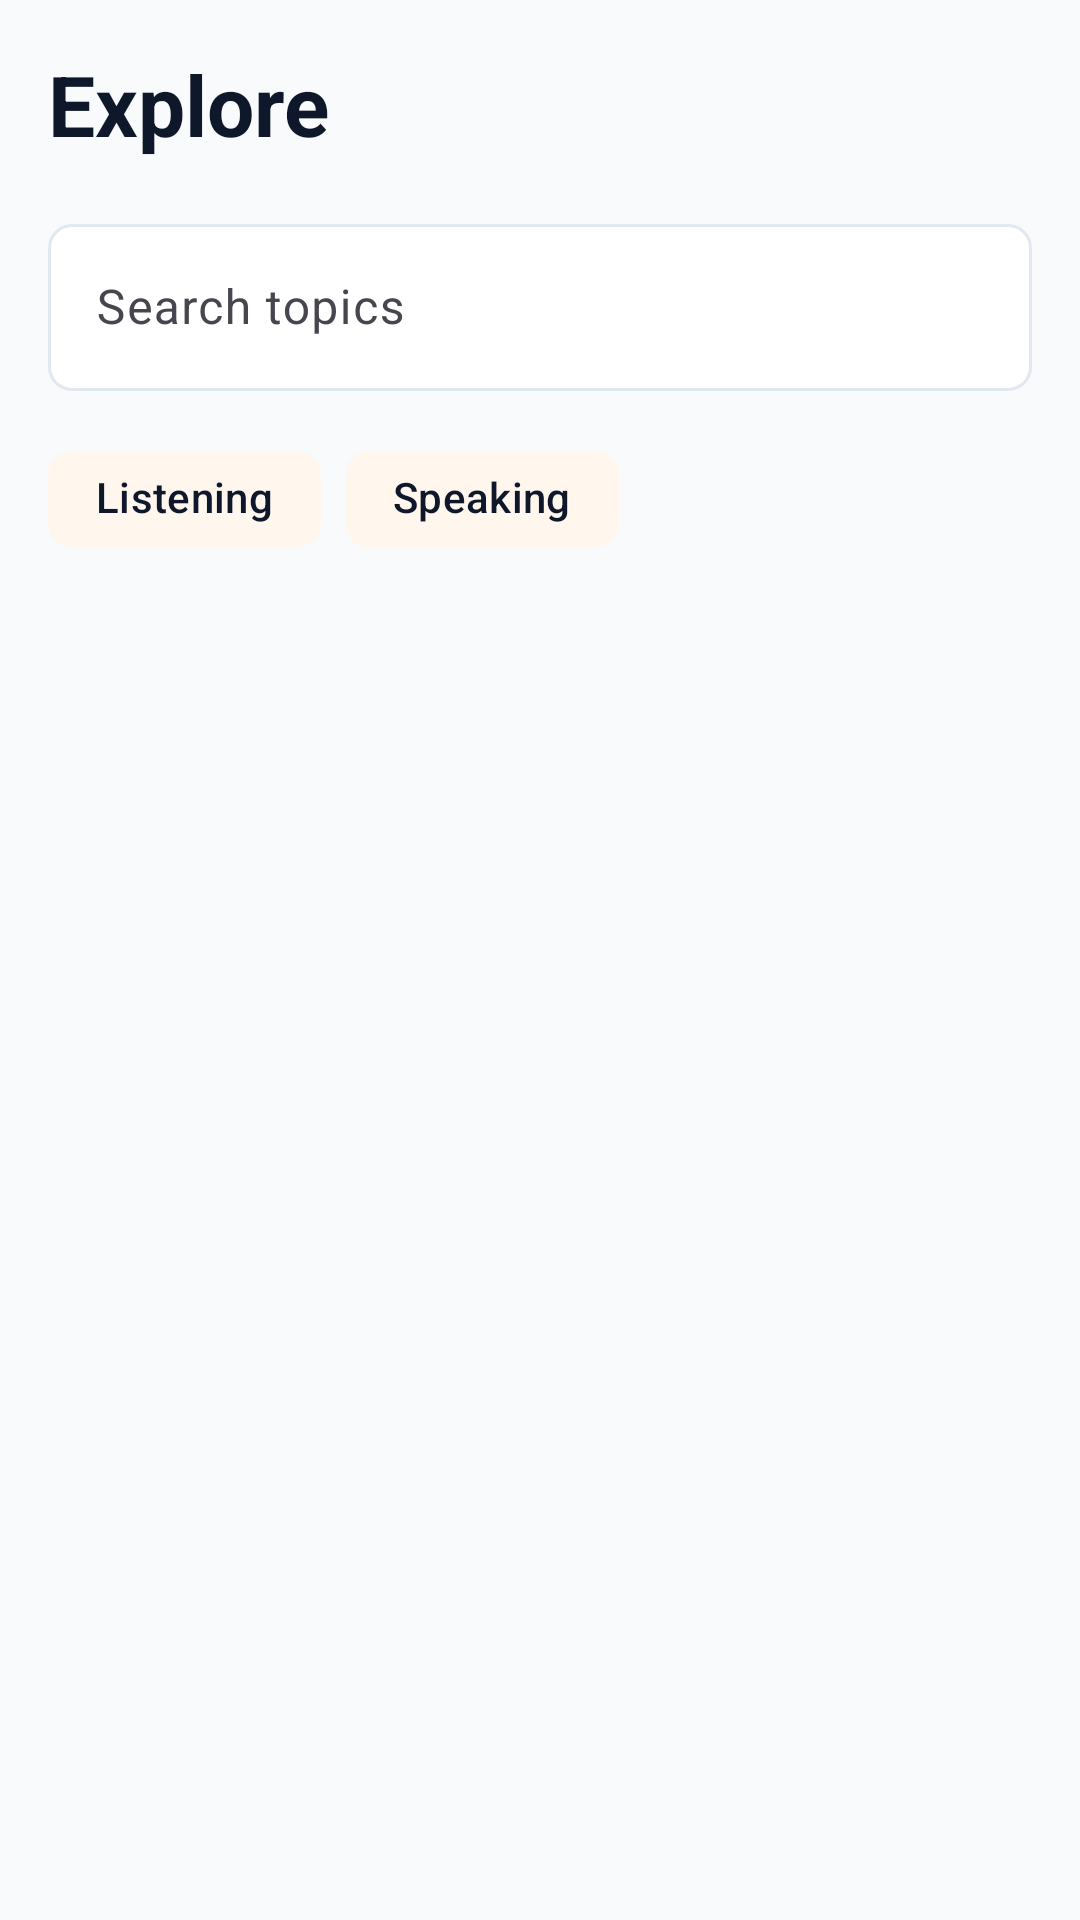

Reconstruct the res/layout file that produces this screen, plus the resources it refers to.
<!-- AndroidManifest.xml: application theme Theme.TungTung -->
<!-- res/layout/fragment_explore.xml -->
<?xml version="1.0" encoding="utf-8"?>
<androidx.core.widget.NestedScrollView xmlns:android="http://schemas.android.com/apk/res/android"
    xmlns:app="http://schemas.android.com/apk/res-auto"
    android:layout_width="match_parent"
    android:layout_height="match_parent"
    android:background="?attr/ttColorBackground">

    <LinearLayout
        android:layout_width="match_parent"
        android:layout_height="wrap_content"
        android:orientation="vertical"
        android:padding="@dimen/screen_padding">

        <TextView
            android:layout_width="wrap_content"
            android:layout_height="wrap_content"
            android:text="@string/explore_title"
            android:textAppearance="@style/TextAppearance.TungTung.HeadlineLarge" />

        <com.google.android.material.textfield.TextInputLayout
            android:layout_width="match_parent"
            android:layout_height="wrap_content"
            android:layout_marginTop="16dp"
            android:hint="@string/explore_search_hint"
            app:boxBackgroundColor="?attr/ttColorSurface"
            app:boxCornerRadiusBottomEnd="@dimen/button_radius"
            app:boxCornerRadiusBottomStart="@dimen/button_radius"
            app:boxCornerRadiusTopEnd="@dimen/button_radius"
            app:boxCornerRadiusTopStart="@dimen/button_radius"
            app:endIconMode="custom"
            app:endIconDrawable="@drawable/ic_search"
            app:endIconTint="?attr/ttColorTextMuted">

            <com.google.android.material.textfield.TextInputEditText
                android:id="@+id/inputSearch"
                android:layout_width="match_parent"
                android:layout_height="wrap_content"
                android:inputType="text"
                android:textColor="?attr/ttColorTextPrimary" />
        </com.google.android.material.textfield.TextInputLayout>

        <HorizontalScrollView
            android:layout_width="match_parent"
            android:layout_height="wrap_content"
            android:layout_marginTop="12dp"
            android:scrollbars="none">

            <LinearLayout
                android:id="@+id/filterContainer"
                android:layout_width="wrap_content"
                android:layout_height="wrap_content"
                android:orientation="horizontal">

                <com.google.android.material.chip.Chip
                    android:id="@+id/chipListening"
                    android:layout_width="wrap_content"
                    android:layout_height="wrap_content"
                    android:checkable="true"
                    android:checked="true"
                    android:text="@string/filter_listening"
                    app:checkedIconVisible="false"
                    app:chipBackgroundColor="?attr/ttColorPrimaryTint" />

                <com.google.android.material.chip.Chip
                    android:id="@+id/chipSpeaking"
                    android:layout_width="wrap_content"
                    android:layout_height="wrap_content"
                    android:layout_marginStart="8dp"
                    android:checkable="true"
                    android:checked="true"
                    android:text="@string/filter_speaking"
                    app:checkedIconVisible="false"
                    app:chipBackgroundColor="?attr/ttColorPrimaryTint" />
            </LinearLayout>
        </HorizontalScrollView>

        <ProgressBar
            android:id="@+id/progressExploreLoad"
            android:layout_width="wrap_content"
            android:layout_height="wrap_content"
            android:layout_gravity="center_horizontal"
            android:layout_marginTop="12dp"
            android:visibility="gone" />

        <androidx.recyclerview.widget.RecyclerView
            android:id="@+id/recyclerCategories"
            android:layout_width="match_parent"
            android:layout_height="wrap_content"
            android:layout_marginTop="16dp"
            android:nestedScrollingEnabled="false" />

        <TextView
            android:id="@+id/textExploreEmpty"
            android:layout_width="match_parent"
            android:layout_height="wrap_content"
            android:layout_marginTop="16dp"
            android:gravity="center"
            android:text="@string/explore_no_results"
            android:textColor="?attr/ttColorTextSecondary"
            android:visibility="gone" />

        <LinearLayout
            android:id="@+id/layoutExploreError"
            android:layout_width="match_parent"
            android:layout_height="wrap_content"
            android:layout_marginTop="16dp"
            android:gravity="center_horizontal"
            android:orientation="vertical"
            android:visibility="gone">

            <TextView
                android:id="@+id/textExploreError"
                android:layout_width="match_parent"
                android:layout_height="wrap_content"
                android:gravity="center"
                android:text="@string/explore_load_failed"
                android:textColor="?attr/ttColorTextSecondary" />

            <com.google.android.material.button.MaterialButton
                android:id="@+id/buttonExploreRetry"
                style="@style/Widget.Material3.Button.OutlinedButton"
                android:layout_width="wrap_content"
                android:layout_height="wrap_content"
                android:layout_marginTop="12dp"
                android:text="@string/action_try_again" />
        </LinearLayout>

    </LinearLayout>

</androidx.core.widget.NestedScrollView>
<!-- resources referenced by this layout -->
<resources>
  <dimen name="button_radius">8dp</dimen>
  <dimen name="screen_padding">16dp</dimen>
  <string name="action_try_again">Try again</string>
  <string name="explore_load_failed">Could not load topics right now.</string>
  <string name="explore_no_results">No topics match your search.</string>
  <string name="explore_search_hint">Search topics</string>
  <string name="explore_title">Explore</string>
  <string name="filter_listening">Listening</string>
  <string name="filter_speaking">Speaking</string>
  <style name="TextAppearance.TungTung.HeadlineLarge" parent="TextAppearance.Material3.HeadlineLarge">
          <item name="android:textSize">28sp</item>
          <item name="android:textStyle">bold</item>
          <item name="android:textColor">?attr/ttColorTextPrimary</item>
      </style>
  <style name="Theme.TungTung" parent="Base.Theme.TungTung" />
  <style name="Base.Theme.TungTung" parent="Theme.Material3.DayNight.NoActionBar">
          <item name="colorPrimary">@color/tt_primary</item>
          <item name="colorOnPrimary">@color/white</item>
          <item name="colorSecondary">@color/tt_success</item>
          <item name="colorOnSecondary">@color/white</item>
          <item name="colorSurface">@color/tt_surface</item>
          <item name="colorOnSurface">@color/tt_text_primary</item>
          <item name="colorSurfaceVariant">@color/tt_surface_alt</item>
          <item name="colorOutline">@color/tt_border</item>
          <item name="android:colorBackground">@color/tt_background</item>
          <item name="android:navigationBarColor">@color/tt_surface</item>
          <item name="android:statusBarColor">@android:color/transparent</item>
          <item name="android:windowLightStatusBar">true</item>
          <item name="android:windowBackground">@color/tt_background</item>
          <item name="ttColorPrimary">@color/tt_primary</item>
          <item name="ttColorPrimaryTint">@color/tt_primary_tint</item>
          <item name="ttColorBackground">@color/tt_background</item>
          <item name="ttColorSurface">@color/tt_surface</item>
          <item name="ttColorSurfaceAlt">@color/tt_surface_alt</item>
          <item name="ttColorTextPrimary">@color/tt_text_primary</item>
          <item name="ttColorTextSecondary">@color/tt_text_secondary</item>
          <item name="ttColorTextMuted">@color/tt_text_muted</item>
          <item name="ttColorBorder">@color/tt_border</item>
          <item name="shapeAppearanceSmallComponent">@style/ShapeAppearance.TungTung.Button</item>
          <item name="shapeAppearanceMediumComponent">@style/ShapeAppearance.TungTung.Card</item>
          <item name="shapeAppearanceLargeComponent">@style/ShapeAppearance.TungTung.Modal</item>
      </style>
  <color name="tt_primary">#F97316</color>
  <color name="white">#FFFFFFFF</color>
  <color name="tt_success">#10B981</color>
  <color name="tt_surface">#FFFFFF</color>
  <color name="tt_text_primary">#0F172A</color>
  <color name="tt_surface_alt">#E2E8F0</color>
  <color name="tt_border">#E2E8F0</color>
  <color name="tt_background">#F8FAFC</color>
  <color name="tt_primary_tint">#FFF7ED</color>
  <color name="tt_text_secondary">#64748B</color>
  <color name="tt_text_muted">#94A3B8</color>
  <style name="ShapeAppearance.TungTung.Button" parent="ShapeAppearance.Material3.Corner.Small">
          <item name="cornerSize">@dimen/button_radius</item>
      </style>
  <style name="ShapeAppearance.TungTung.Card" parent="ShapeAppearance.Material3.Corner.Medium">
          <item name="cornerSize">@dimen/card_radius</item>
      </style>
  <style name="ShapeAppearance.TungTung.Modal" parent="ShapeAppearance.Material3.Corner.Large">
          <item name="cornerSize">@dimen/modal_radius</item>
      </style>
  <dimen name="card_radius">10dp</dimen>
  <dimen name="modal_radius">16dp</dimen>
</resources>
